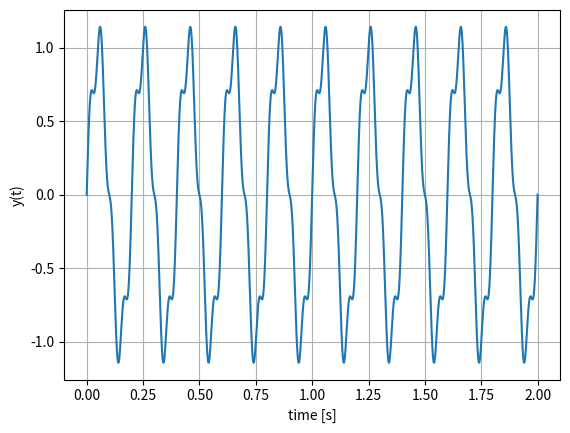

Python code for this plot: (Note: this script raises an exception after producing the figure.)
''' 
Copyright (C) 2011-2014 German Aerospace Center DLR
(Deutsches Zentrum fuer Luft- und Raumfahrt e.V.), 
Institute of System Dynamics and Control
All rights reserved.

This file is part of PySimulator.

PySimulator is free software: you can redistribute it and/or modify
it under the terms of the GNU Lesser General Public License as published by
the Free Software Foundation, either version 3 of the License, or
(at your option) any later version.

PySimulator is distributed in the hope that it will be useful,
but WITHOUT ANY WARRANTY; without even the implied warranty of
MERCHANTABILITY or FITNESS FOR A PARTICULAR PURPOSE. See the
GNU Lesser General Public License for more details.

You should have received a copy of the GNU Lesser General Public License
along with PySimulator. If not, see www.gnu.org/licenses.
'''

"""
     Algorithms for the signal processing plug-in
"""
import scipy.integrate
import scipy.interpolate
import math
import numpy
import numpy.fft

def arithmeticMean(t,y):
    """
    Compute arithmetic mean of time series y(t) with trapezoidal integration
    
    Inputs:
       t: Vector of time points
       y: Vector of signal values
    
    Outputs:
       result: Arithmetic mean of y (= Integral(y*dt)/(tEnd-tStart)) 
    """
    if y.size == 1:
        result = y[0]
    else:
        result = scipy.integrate.trapz(y,t)/(t[-1] - t[0])
    return result


def rectifiedMean(t,y):
    """
    Compute rectified mean of time series y(t) with trapezoidal integration
    
    Inputs:
       t: Vector of time points
       y: Vector of signal values
    
    Outputs:
       result: Rectified mean of y (= Integral(abs(y)*dt)/(tEnd-tStart)) 
    """
    if y.size == 1:
        result = abs(y[0])
    else:
        result = scipy.integrate.trapz(abs(y),t)/(t[-1] - t[0])
    return result


def rootMeanSquare(t,y):
    """
    Compute root mean square of time series y(t) with trapezoidal integration
    
    Inputs:
       t: Vector of time points
       y: Vector of signal values
    
    Outputs:
       result: Root mean square of y (= sqrt( Integral(y^2*dt)/(tEnd-tStart)) ) 
    """
    if y.size == 1:
        result = y[0]
    else:
        result = math.sqrt( scipy.integrate.trapz(y*y,t)/(t[-1] - t[0]) )
    return result


def fft(t,y,N):
    """
    Compute fft of time series y(t)
    
    Inputs:
       t: Vector of time points (need not to be equidistant)
       y: Vector of signal values
       N: Number of points of the FFT
          (most efficient for a multiple of the numbers 2,3,4,5) 
         
    Outputs:
       (f,A): Frequency f in [Hz] and amplitude A = A(f) in [unit of y]
              (f.size = A.size = N//2 + 1; mean value of y removed from A)
    """
    # Compute sample time Ts and sample frequency fs

    Ts = (t[-1] - t[0]) / (N-1)
    fs = 1.0/Ts
    
    # Compute number of frequency points nf and frequency f
    nf = N//2 + 1
    f  = (fs/N)*numpy.linspace(0,nf-1,nf)   # highest frequency f[-1] = fs/2
    print("T=" + str(t[-1]) + ", N="+str(N)+", Ts="+str(Ts)+", fs="+str(fs)+", nf="+str(nf))
   
    # Compute mean value yMean and subtract it from y
    yMean = arithmeticMean(t,y)
    yy    = y - yMean
    
    # Compute vectors te and ye, so that te consists of N equidistant time points
    # Here: simplest possibility by linear interpolation (would be better to use a low pass filter)
    fc = scipy.interpolate.interp1d(t, yy)
    te = t[0] + numpy.linspace(0,N-1,N)*Ts
    #set last value to exactly t to avoid extrapolation(some numerical issue):
    te[-1] = t[-1]
    ye = fc(te)
    
    # Compute normalized fft of real sequence ye
    #original: ye_fft = numpy.fft.rfft(ye) / nf
    ye_fft = numpy.fft.rfft(ye) / nf
    A      = abs(ye_fft)
    return (f,A)

if __name__ == "__main__":
    # Test fft
    f1 = 5.0      # Frequency of signal 1 in [Hz]
    A1 = 1.0      # Amplitude of signal 1
    f2 = 20.0     # Frequency of signal 2 in [Hz]
    A2 = 0.2      # Amplitude of signal 2
    N1 = 10       # Number of periods of f1
    T  = N1/f1    # Time range
    np = 10000    # Number of discretization points
    t  = numpy.linspace(0,T,num=np)    # Time points 0 ... T
    c1 = 2*numpy.pi*f1
    c2 = 2*numpy.pi*f2
    y  = A1*numpy.sin(c1*t) + A2*numpy.sin(c2*t)    
    
    # Plot time signals
    import matplotlib.pyplot as plt
    plt.figure()
    plt.plot(t, y)
    plt.grid(True, which="both")
    plt.xlabel("time [s]")
    plt.ylabel("y(t)")    
    
    # Compute fft
    n = 2*N1*(f2//f1)
    n = 10*n
    n = 160
    k = f1*n*T/(n-1)   
    print("n=" + str(n) + ", k=" + str(k))    
    (f,A) = fft(t,y,n)
    
    # Determine distance df between two frequency points
    df = (f[-1] - f[0])/(len(f)-1)
    print("1/fmax = " + str(1/f[-1]) + ", len(f) = " + str(len(f))+
          ", T = " + str(T))
    wf = 0.8*df/2
    print("fmax = " + str(f[-1]) + ", df = " + str(df) + ", df2 = " + str(1/T))    
    print("nf = " + str(len(f)))
    plt.figure()
    #plt.plot(f,A)
    plt.bar(f-wf/2, A, width=wf)
    plt.grid(True, which="both")
    plt.xlabel("Frequency [Hz]")
    plt.ylabel("Amplitude") 
    #plt.show()    
      
    # Second Test fft
    f1 = 10.0     # Frequency of signal 1 in [Hz]
    A1 = 10.0     # Amplitude of signal 1
    f2 = 30.0     # Frequency of signal 2 in [Hz]
    A2 = 20.0     # Amplitude of signal 2
    N1 = 10       # Number of periods of f1
    T  = N1/f1    # Time range
    np = 20000    # Number of discretization points
    t  = numpy.linspace(0,T,num=np)    # Time points 0 ... T
    c1 = 2*numpy.pi*f1
    c2 = 2*numpy.pi*f2
    y2 = 100 + A1*numpy.sin(c1*t) + A2*numpy.sin(c2*t)    
    
    # Plot time signals
    plt.figure()   
    plt.plot(t, y2)
    plt.grid(True, which="both")
    plt.xlabel("time [s]")
    plt.ylabel("y2(t)")    
    
    # Compute fft
    n = 10000
    (f,A) = fft(t,y2,n)
    
    # Plot fft
    df = (f[-1] - f[0])/(len(f)-1)
    wf = 0.8*df/2
    plt.figure()
    #plt.plot(f,A)
    plt.bar(f-wf/2, A, width=wf)
    plt.grid(True, which="both")
    plt.xlabel("Frequency [Hz]")
    plt.ylabel("Amplitude") 
    plt.show()  
    
 